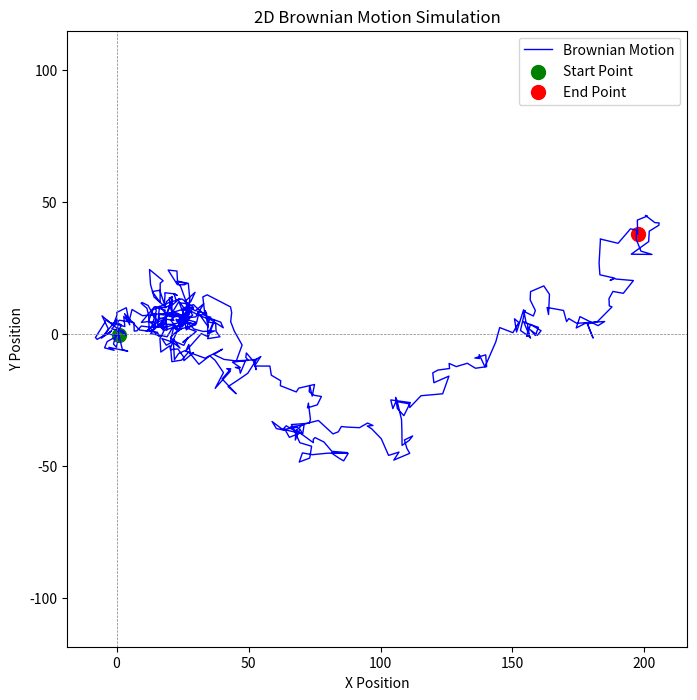

Generate this figure with matplotlib:
import numpy as np
import matplotlib.pyplot as plt


#time steps
n = 5000

# motion in x and y direction
x = np.cumsum(np.random.randn(n))
y = np.cumsum(np.random.randn(n))

# interpolate for smoothness 
k = 10
x2 = np.interp(np.arange(0, n, k), np.arange(n), x)
y2 = np.interp(np.arange(0, n, k), np.arange(n), y)

fig, ax = plt.subplots(1, 1, figsize=(8, 8))

#path and points
ax.plot(x2, y2, color='blue', linewidth=1, label='Brownian Motion')
ax.scatter(x2[0], y2[0], color='green', s=100, label='Start Point')
ax.scatter(x2[-1], y2[-1], color='red', s=100, label='End Point')

#cartesian
ax.axhline(0, color='gray', linewidth=0.5, linestyle='--')
ax.axvline(0, color='gray', linewidth=0.5, linestyle='--')
ax.set_xlabel('X Position')
ax.set_ylabel('Y Position')
ax.set_title('2D Brownian Motion Simulation')
ax.axis('equal')
ax.legend()
plt.show()

### Direct Displacement (Will do two types)

##def direct_MSD(position)
  ##  position 
  ##  displacements = position - position[0]
  ##  sq_disp = np.sum(displacements**2, axis=1)
 ##   return sq_disp



##will do one based on dx,dy,dt (based off of 2013 brownian motion lab document)





#i need to make it continuous instead of lattice



## need to figure out how to make it do it live and so i know where it is at each step
